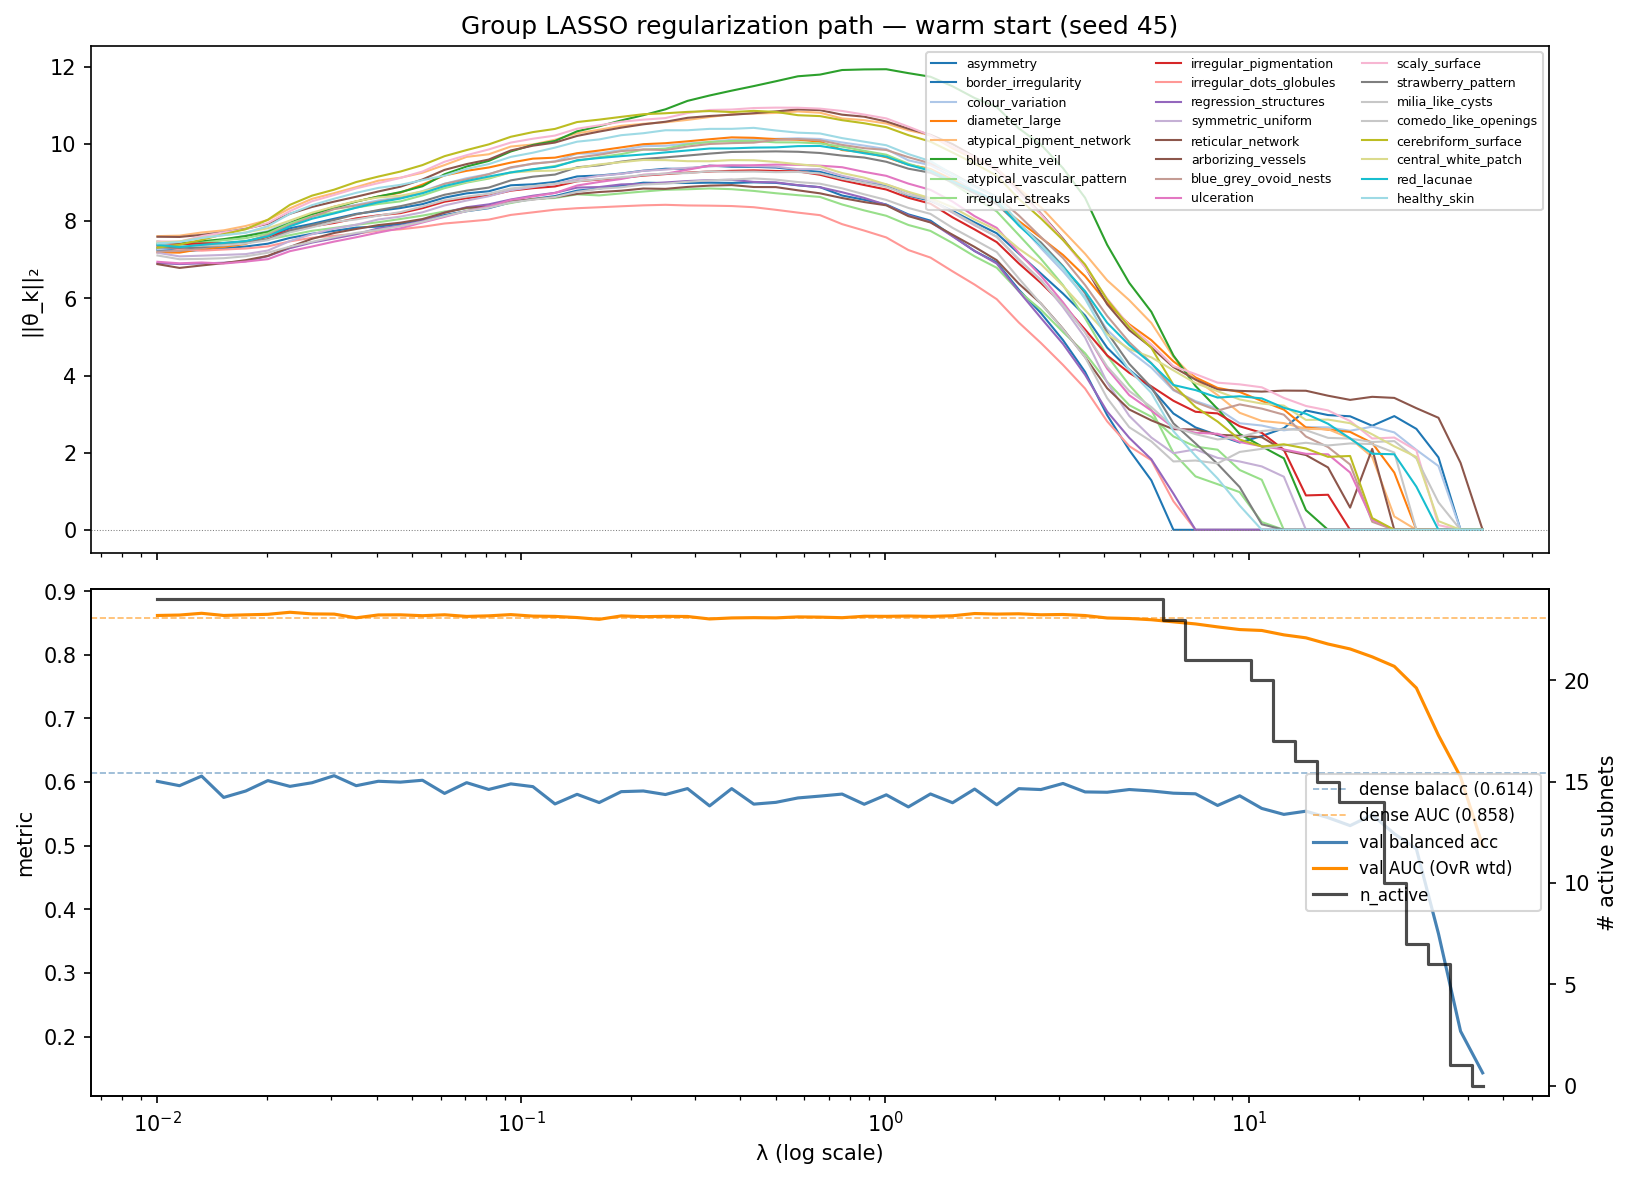

Values plotted in this chart, from the file beside it:
# seed=45
lambda, n_active, val_loss, val_balacc, val_auc, actual_epochs, concepts_just_eliminated, norm_asymmetry, norm_border_irregularity, norm_colour_variation, norm_diameter_large, norm_atypical_pigment_network, norm_blue_white_veil, norm_atypical_vascular_pattern, norm_irregular_streaks, norm_irregular_pigmentation, norm_irregular_dots_globules, norm_regression_structures, norm_symmetric_uniform, norm_reticular_network, norm_arborizing_vessels, norm_blue_grey_ovoid_nests, norm_ulceration, norm_scaly_surface
0.01, 24, 1.149, 0.6011, 0.8619, 19, , 7.253, 7.285, 7.273, 7.192, 7.613, 7.414, 7.378, 7.475, 7.384, 7.364, 6.911, 7.182, 7.596, 6.887, 7.213, 6.948, 7.476
0.0115, 24, 1.165, 0.5943, 0.8625, 12, , 7.246, 7.215, 7.313, 7.185, 7.625, 7.424, 7.377, 7.378, 7.401, 7.27, 6.889, 7.087, 7.591, 6.789, 7.231, 6.908, 7.469
0.01322, 24, 1.168, 0.6094, 0.8653, 14, , 7.308, 7.255, 7.429, 7.279, 7.707, 7.478, 7.442, 7.382, 7.422, 7.237, 6.905, 7.106, 7.645, 6.852, 7.297, 6.929, 7.612
0.01521, 24, 1.212, 0.5758, 0.8619, 11, , 7.381, 7.296, 7.519, 7.333, 7.763, 7.535, 7.506, 7.393, 7.431, 7.265, 6.923, 7.125, 7.71, 6.913, 7.391, 6.903, 7.71
0.01749, 24, 1.189, 0.586, 0.8629, 11, , 7.453, 7.344, 7.625, 7.412, 7.876, 7.616, 7.559, 7.444, 7.476, 7.292, 6.961, 7.147, 7.804, 6.99, 7.462, 6.954, 7.792
0.02011, 24, 1.21, 0.6023, 0.8637, 23, , 7.624, 7.417, 7.744, 7.606, 8.03, 7.722, 7.682, 7.523, 7.601, 7.346, 7.094, 7.239, 7.933, 7.1, 7.644, 7.015, 7.953
0.02313, 24, 1.22, 0.5932, 0.8669, 26, , 7.816, 7.566, 8.001, 7.934, 8.333, 7.95, 7.938, 7.637, 7.759, 7.477, 7.301, 7.487, 8.191, 7.334, 7.891, 7.223, 8.262
0.0266, 24, 1.246, 0.5989, 0.8644, 21, , 7.931, 7.674, 8.181, 8.185, 8.579, 8.185, 8.132, 7.75, 7.863, 7.57, 7.446, 7.661, 8.369, 7.543, 8.115, 7.343, 8.518
0.03059, 24, 1.243, 0.61, 0.8641, 16, , 8.063, 7.749, 8.323, 8.374, 8.726, 8.346, 8.224, 7.825, 7.954, 7.62, 7.553, 7.808, 8.507, 7.693, 8.313, 7.471, 8.679
0.03518, 24, 1.288, 0.5943, 0.8582, 15, , 8.19, 7.834, 8.424, 8.511, 8.883, 8.508, 8.354, 7.907, 8.073, 7.674, 7.662, 7.908, 8.634, 7.798, 8.407, 7.583, 8.851
0.04046, 24, 1.276, 0.6013, 0.8627, 13, , 8.266, 7.859, 8.537, 8.64, 9.05, 8.64, 8.446, 7.973, 8.151, 7.755, 7.813, 8.044, 8.77, 7.898, 8.505, 7.705, 8.986
0.04652, 24, 1.272, 0.5999, 0.8629, 11, , 8.34, 7.93, 8.62, 8.74, 9.126, 8.753, 8.513, 8.056, 8.209, 7.789, 7.883, 8.118, 8.895, 7.961, 8.6, 7.816, 9.122
0.0535, 24, 1.272, 0.6028, 0.8615, 23, , 8.442, 8.027, 8.779, 8.949, 9.255, 8.906, 8.668, 8.145, 8.337, 7.854, 8.005, 8.23, 9.081, 8.055, 8.75, 7.966, 9.287
0.06153, 24, 1.278, 0.5822, 0.863, 22, , 8.611, 8.159, 8.969, 9.186, 9.456, 9.217, 8.856, 8.25, 8.505, 7.94, 8.222, 8.408, 9.33, 8.22, 8.968, 8.112, 9.54
0.07076, 24, 1.303, 0.5991, 0.8604, 22, , 8.721, 8.259, 9.114, 9.306, 9.667, 9.418, 9, 8.331, 8.597, 7.989, 8.362, 8.535, 9.48, 8.347, 9.084, 8.265, 9.71
0.08137, 24, 1.311, 0.5884, 0.8613, 13, , 8.776, 8.337, 9.221, 9.392, 9.734, 9.562, 9.104, 8.38, 8.663, 8.041, 8.436, 8.646, 9.598, 8.376, 9.217, 8.381, 9.859
0.09358, 24, 1.315, 0.5971, 0.8633, 30, , 8.93, 8.488, 9.379, 9.519, 9.935, 9.807, 9.268, 8.471, 8.791, 8.162, 8.562, 8.802, 9.834, 8.518, 9.397, 8.55, 10.04
0.1076, 24, 1.337, 0.5928, 0.8609, 12, , 8.956, 8.575, 9.491, 9.621, 9.988, 9.977, 9.339, 8.577, 8.856, 8.229, 8.66, 8.885, 9.957, 8.567, 9.49, 8.64, 10.14
0.1238, 24, 1.327, 0.5656, 0.8604, 11, , 9.017, 8.65, 9.55, 9.647, 10.11, 10.08, 9.431, 8.601, 8.9, 8.297, 8.735, 8.965, 10.04, 8.624, 9.544, 8.73, 10.22
0.1423, 24, 1.361, 0.5807, 0.8586, 21, , 9.16, 8.792, 9.751, 9.762, 10.28, 10.33, 9.565, 8.696, 9.034, 8.336, 8.87, 9.089, 10.21, 8.707, 9.649, 8.924, 10.4
0.1637, 24, 1.378, 0.5678, 0.8558, 12, , 9.185, 8.847, 9.76, 9.831, 10.37, 10.46, 9.658, 8.668, 9.078, 8.361, 8.884, 9.175, 10.32, 8.756, 9.723, 9.016, 10.48
0.1882, 24, 1.357, 0.5849, 0.8612, 19, , 9.235, 8.924, 9.844, 9.913, 10.47, 10.61, 9.738, 8.72, 9.121, 8.387, 8.953, 9.229, 10.42, 8.79, 9.816, 9.094, 10.58
0.2164, 24, 1.384, 0.586, 0.86, 14, , 9.309, 8.997, 9.944, 9.996, 10.52, 10.75, 9.854, 8.769, 9.181, 8.411, 8.965, 9.305, 10.51, 8.846, 9.859, 9.204, 10.63
0.2489, 24, 1.356, 0.5804, 0.8605, 12, , 9.359, 8.989, 9.955, 10.02, 10.56, 10.9, 9.882, 8.814, 9.221, 8.424, 9.004, 9.337, 10.58, 8.838, 9.844, 9.231, 10.67
0.2863, 24, 1.358, 0.5897, 0.8603, 38, , 9.357, 8.99, 10.01, 10.07, 10.63, 11.12, 9.991, 8.827, 9.258, 8.408, 9.041, 9.384, 10.68, 8.888, 9.935, 9.334, 10.8
0.3292, 24, 1.348, 0.5625, 0.8564, 16, , 9.439, 8.998, 10.05, 10.12, 10.7, 11.26, 10.05, 8.848, 9.288, 8.402, 9.063, 9.418, 10.73, 8.921, 10, 9.438, 10.88
0.3786, 24, 1.338, 0.5897, 0.858, 13, , 9.412, 8.992, 10.11, 10.17, 10.77, 11.38, 10.08, 8.83, 9.305, 8.393, 9.072, 9.451, 10.76, 8.936, 10.02, 9.442, 10.89
0.4354, 24, 1.377, 0.5653, 0.8584, 11, , 9.409, 9.007, 10.12, 10.16, 10.79, 11.5, 10.08, 8.784, 9.317, 8.362, 9.018, 9.426, 10.8, 8.886, 10.04, 9.451, 10.93
0.5007, 24, 1.373, 0.5681, 0.8581, 16, , 9.391, 8.993, 10.13, 10.13, 10.81, 11.63, 10.04, 8.724, 9.301, 8.295, 9.006, 9.413, 10.85, 8.883, 10.11, 9.467, 10.94
0.5758, 24, 1.363, 0.575, 0.8596, 20, , 9.332, 8.929, 10.15, 10.11, 10.84, 11.76, 10.04, 8.674, 9.291, 8.222, 8.935, 9.348, 10.9, 8.8, 10.13, 9.461, 10.94
0.6621, 24, 1.35, 0.5779, 0.8593, 14, , 9.278, 8.881, 10.13, 10.06, 10.81, 11.8, 10.02, 8.629, 9.203, 8.156, 8.88, 9.348, 10.88, 8.722, 10.1, 9.439, 10.92
0.7614, 24, 1.328, 0.5811, 0.8584, 29, , 9.128, 8.665, 10.04, 9.844, 10.66, 11.92, 9.932, 8.433, 9.058, 7.923, 8.75, 9.177, 10.76, 8.6, 9.977, 9.399, 10.86
0.8757, 24, 1.345, 0.5651, 0.8606, 24, , 9.004, 8.555, 9.958, 9.788, 10.62, 11.93, 9.824, 8.28, 8.937, 7.756, 8.603, 9.051, 10.71, 8.496, 9.893, 9.278, 10.76
1.007, 24, 1.306, 0.5799, 0.8605, 20, , 8.924, 8.432, 9.868, 9.658, 10.53, 11.94, 9.723, 8.14, 8.821, 7.579, 8.422, 8.954, 10.58, 8.411, 9.846, 9.175, 10.66
1.158, 24, 1.317, 0.5609, 0.861, 23, , 8.661, 8.176, 9.577, 9.466, 10.36, 11.84, 9.487, 7.902, 8.606, 7.252, 8.153, 8.747, 10.4, 8.131, 9.658, 8.974, 10.45
1.332, 24, 1.307, 0.5813, 0.8604, 14, , 8.532, 8.015, 9.451, 9.353, 10.23, 11.74, 9.323, 7.747, 8.454, 7.056, 7.977, 8.546, 10.24, 7.967, 9.499, 8.813, 10.22
1.532, 24, 1.258, 0.5675, 0.8614, 21, , 8.268, 7.619, 9.146, 9.078, 9.889, 11.5, 8.984, 7.433, 8.1, 6.7, 7.607, 8.222, 9.998, 7.649, 9.234, 8.508, 9.929
1.761, 24, 1.242, 0.589, 0.865, 19, , 7.969, 7.225, 8.796, 8.749, 9.604, 11.19, 8.607, 7.088, 7.786, 6.356, 7.228, 7.894, 9.672, 7.332, 8.914, 8.13, 9.66
2.025, 24, 1.245, 0.5643, 0.8641, 15, , 7.687, 6.93, 8.517, 8.478, 9.363, 10.96, 8.254, 6.793, 7.458, 5.978, 6.902, 7.6, 9.326, 6.989, 8.635, 7.826, 9.36
2.329, 24, 1.206, 0.5896, 0.8645, 25, , 7.163, 6.224, 7.944, 8.005, 8.844, 10.41, 7.642, 6.185, 6.905, 5.373, 6.183, 6.998, 8.798, 6.379, 8.149, 7.184, 8.733
2.679, 24, 1.198, 0.5882, 0.863, 20, , 6.644, 5.619, 7.302, 7.573, 8.365, 9.986, 7.024, 5.706, 6.4, 4.843, 5.493, 6.476, 8.196, 5.867, 7.589, 6.586, 8.184
3.08, 24, 1.161, 0.5978, 0.8634, 24, , 6.123, 4.918, 6.702, 7.125, 7.756, 9.375, 6.342, 5.128, 5.838, 4.274, 4.82, 5.776, 7.547, 5.21, 7.045, 5.897, 7.519
3.542, 24, 1.159, 0.5845, 0.8618, 20, , 5.554, 4.095, 6.038, 6.573, 7.155, 8.606, 5.485, 4.578, 5.191, 3.662, 4.018, 4.983, 6.823, 4.479, 6.345, 5.127, 6.806
4.074, 24, 1.166, 0.584, 0.8579, 24, , 4.722, 2.974, 5.185, 5.879, 6.468, 7.388, 4.512, 3.835, 4.521, 2.811, 3.066, 3.819, 5.845, 3.67, 5.543, 4.178, 5.993
4.685, 24, 1.167, 0.5883, 0.8571, 18, , 4.153, 2.068, 4.644, 5.328, 5.952, 6.402, 3.753, 3.232, 4.069, 2.169, 2.385, 2.953, 5.176, 3.119, 4.863, 3.49, 5.292
5.388, 24, 1.173, 0.586, 0.8552, 13, , 3.667, 1.283, 4.204, 4.917, 5.362, 5.652, 3.11, 2.932, 3.719, 1.804, 1.828, 2.392, 4.728, 2.837, 4.323, 3.091, 4.805
6.196, 23, 1.194, 0.5825, 0.8519, 18, border_irregularity, 3.015, 0.0, 3.615, 4.366, 4.483, 4.519, 1.993, 2.421, 3.345, 0.7402, 0.9383, 1.986, 4.218, 2.608, 3.637, 2.65, 4.243
7.125, 21, 1.206, 0.5815, 0.8486, 13, irregular_dots_globules,regression_struc…, 2.654, 0.0, 3.337, 3.95, 3.895, 3.729, 1.384, 2.156, 3.06, 0.0, 0.0, 2.084, 3.894, 2.602, 3.308, 2.514, 4.036
8.194, 21, 1.237, 0.5632, 0.8439, 11, , 2.455, 0.0, 3.142, 3.678, 3.493, 3.133, 1.183, 2.077, 3.017, 0.0, 0.0, 1.865, 3.637, 2.465, 3.091, 2.489, 3.814
9.423, 21, 1.249, 0.5784, 0.8397, 11, , 2.263, 0.0, 2.763, 3.573, 3.033, 2.485, 0.9767, 1.55, 2.684, 0.0, 0.0, 1.771, 3.602, 2.437, 3.251, 2.277, 3.77
10.84, 20, 1.263, 0.5586, 0.8383, 11, healthy_skin, 2.431, 0.0, 2.703, 3.34, 2.822, 2.163, 0.2015, 1.297, 2.514, 0.0, 0.0, 1.643, 3.582, 2.401, 3.142, 2.165, 3.694
12.46, 17, 1.296, 0.5492, 0.8314, 12, atypical_vascular_pattern,irregular_stre…, 2.634, 0.0, 2.578, 3.116, 2.766, 1.854, 0.0, 0.0, 2.075, 0.0, 0.0, 1.377, 3.609, 2.06, 2.984, 2.082, 3.419
14.33, 16, 1.319, 0.5542, 0.8267, 14, symmetric_uniform, 3.093, 0.0, 2.662, 2.653, 2.615, 0.5093, 0.0, 0.0, 0.8914, 0.0, 0.0, 0.0, 3.605, 1.938, 2.418, 1.971, 3.21
16.48, 15, 1.358, 0.5441, 0.817, 11, blue_white_veil, 2.974, 0.0, 2.656, 2.597, 2.608, 0.0, 0.0, 0.0, 0.9085, 0.0, 0.0, 0.0, 3.476, 1.616, 2.145, 1.957, 3.095
18.95, 14, 1.404, 0.5315, 0.8093, 11, irregular_pigmentation, 2.943, 0.0, 2.568, 2.537, 2.373, 0.0, 0.0, 0.0, 0.0, 0.0, 0.0, 0.0, 3.368, 0.5757, 1.693, 1.486, 2.819
21.8, 14, 1.449, 0.5485, 0.7969, 11, , 2.697, 0.0, 2.674, 2.252, 1.888, 0.0, 0.0, 0.0, 0.0, 0.0, 0.0, 0.0, 3.447, 2.098, 0.2074, 0.2609, 2.367
25.07, 10, 1.491, 0.5187, 0.7819, 11, arborizing_vessels,blue_grey_ovoid_nests…, 2.947, 0.0, 2.525, 1.484, 0.346, 0.0, 0.0, 0.0, 0.0, 0.0, 0.0, 0.0, 3.419, 0.0, 0.0, 0.0, 2.391
28.83, 7, 1.596, 0.4949, 0.7479, 11, diameter_large,atypical_pigment_network,…, 2.616, 0.0, 2.072, 0.0, 0.0, 0.0, 0.0, 0.0, 0.0, 0.0, 0.0, 0.0, 3.153, 0.0, 0.0, 0.0, 2.057
33.15, 6, 1.741, 0.3617, 0.6735, 11, red_lacunae, 1.878, 0.0, 1.652, 0.0, 0.0, 0.0, 0.0, 0.0, 0.0, 0.0, 0.0, 0.0, 2.904, 0.0, 0.0, 0.0, 0.1213
... 2 more rows
